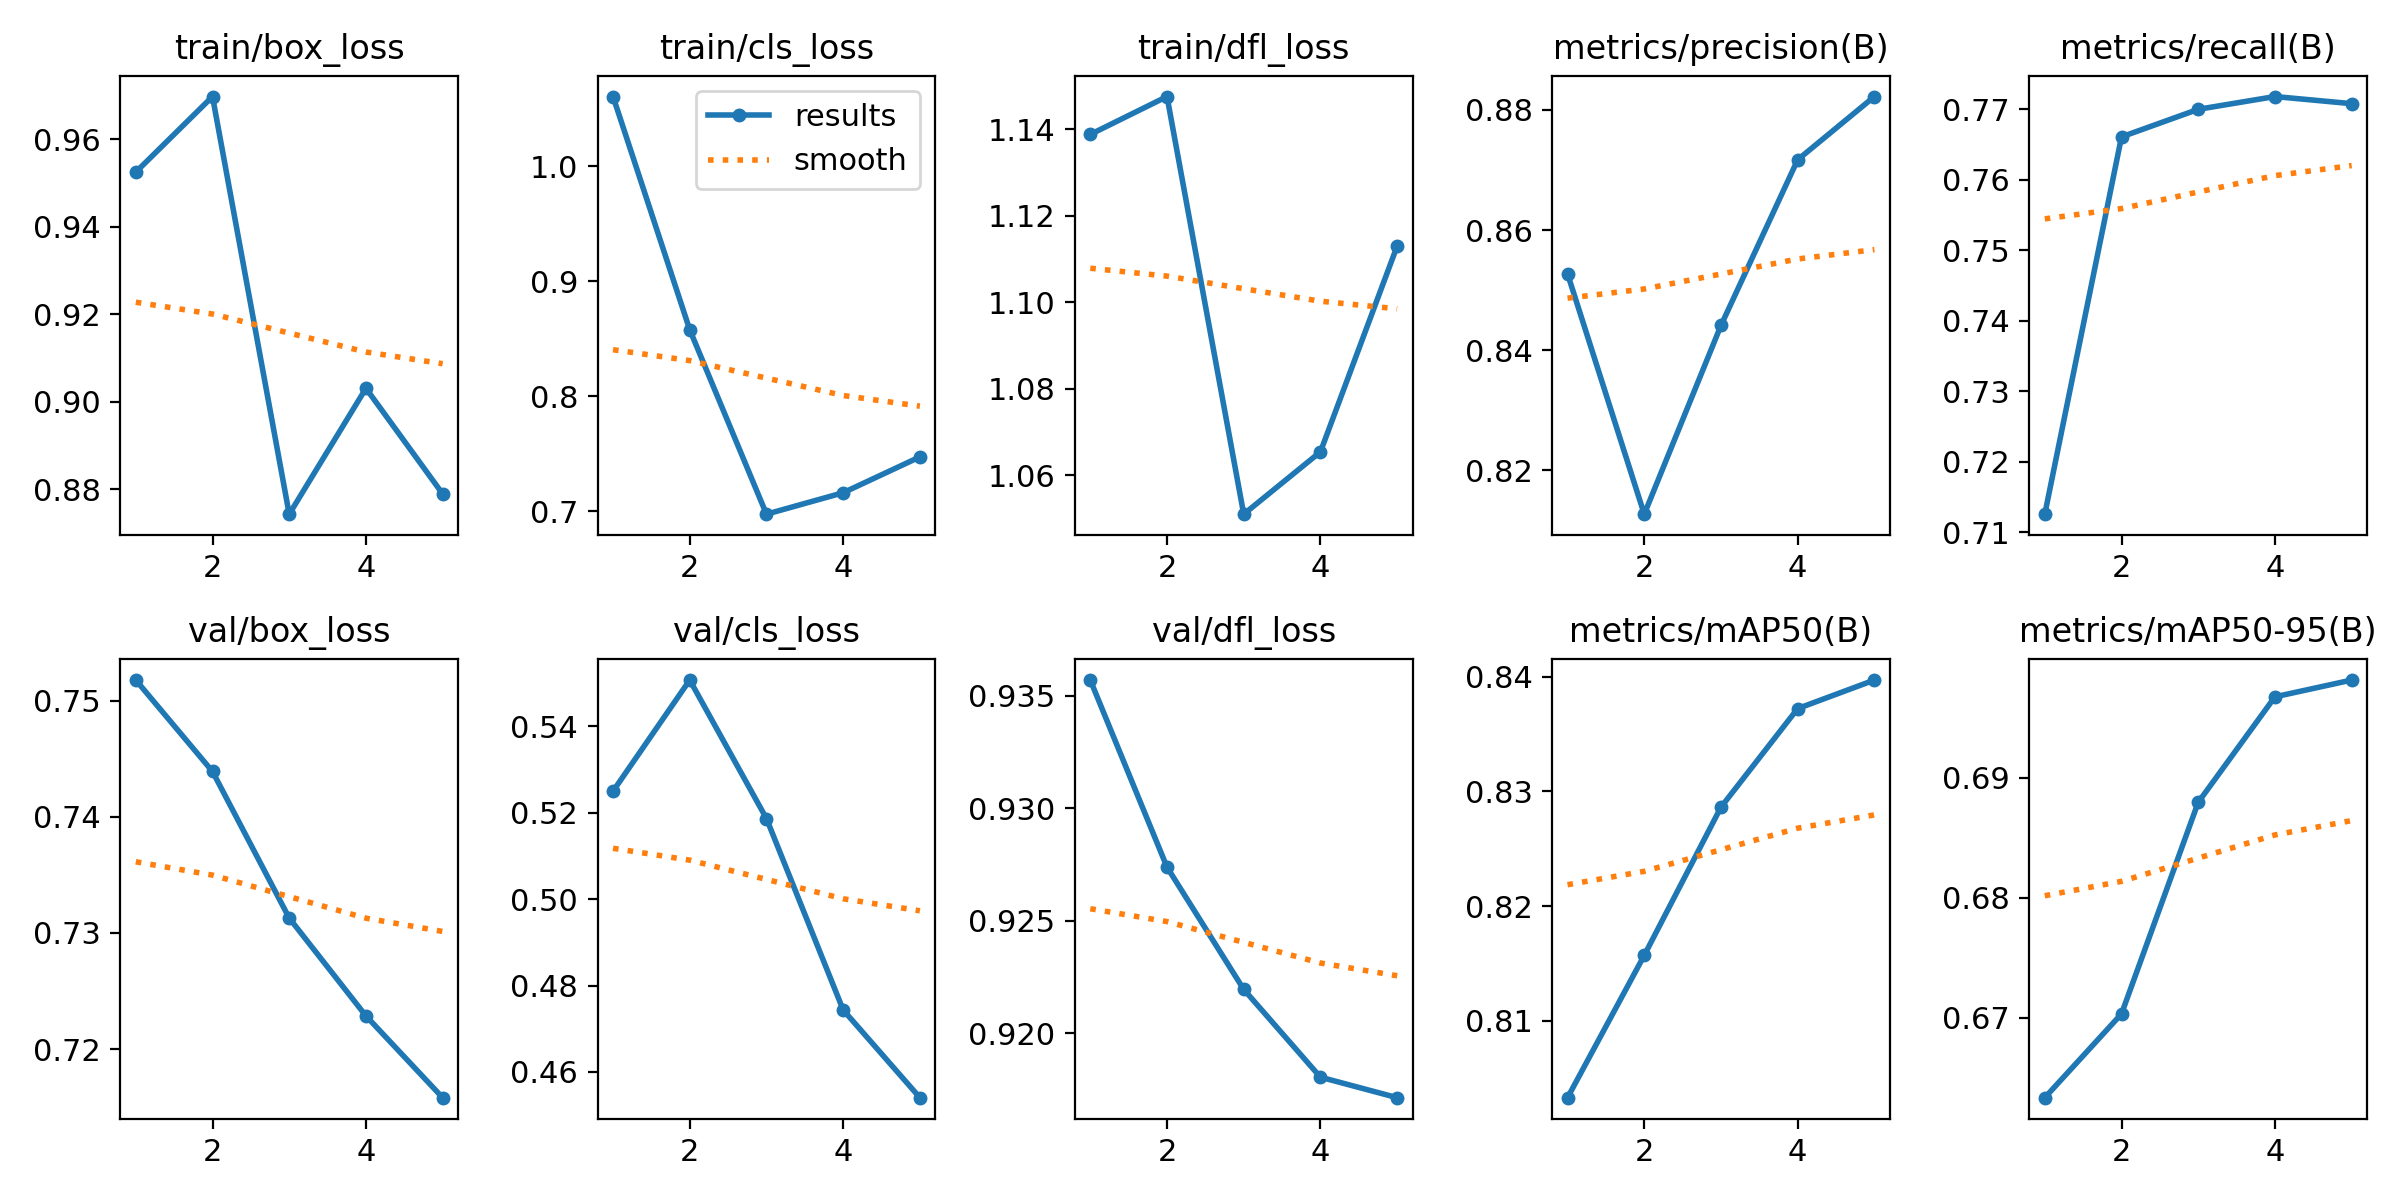

The table this chart was drawn from, first rows:
epoch, time, train/box_loss, train/cls_loss, train/dfl_loss, metrics/precision(B), metrics/recall(B), metrics/mAP50(B), metrics/mAP50-95(B), val/box_loss, val/cls_loss, val/dfl_loss, lr/pg0, lr/pg1, lr/pg2
1, 6.402, 0.9525, 1.061, 1.139, 0.8527, 0.7126, 0.8033, 0.6633, 0.7518, 0.525, 0.9357, 8.33e-06, 8.33e-06, 8.33e-06
2, 28.48, 0.9697, 0.8578, 1.148, 0.8127, 0.7661, 0.8157, 0.6703, 0.7439, 0.5507, 0.9274, 1.43157e-05, 1.43157e-05, 1.43157e-05
3, 52.44, 0.8743, 0.6975, 1.051, 0.8441, 0.77, 0.8286, 0.688, 0.7313, 0.5187, 0.922, 1.65315e-05, 1.65315e-05, 1.65315e-05
4, 74.3, 0.9031, 0.7161, 1.065, 0.8717, 0.7718, 0.8372, 0.6968, 0.7229, 0.4743, 0.9181, 1.49773e-05, 1.49773e-05, 1.49773e-05
5, 96.41, 0.8789, 0.7473, 1.113, 0.8822, 0.7708, 0.8397, 0.6982, 0.7158, 0.4541, 0.9171, 9.65328e-06, 9.65328e-06, 9.65328e-06
